Run: headless pygame with SDL's dummy video driver; simulated clock (each Clock.tick advances the game by its frame time, no real sleeping); random seed 0; keys injected as events and as key.get_pressed() state; no mouse input.
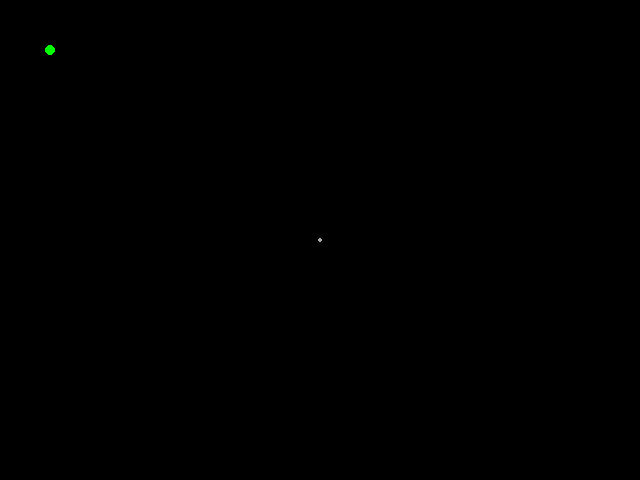
Frame 1 of 4 · flips 1–60 · no input
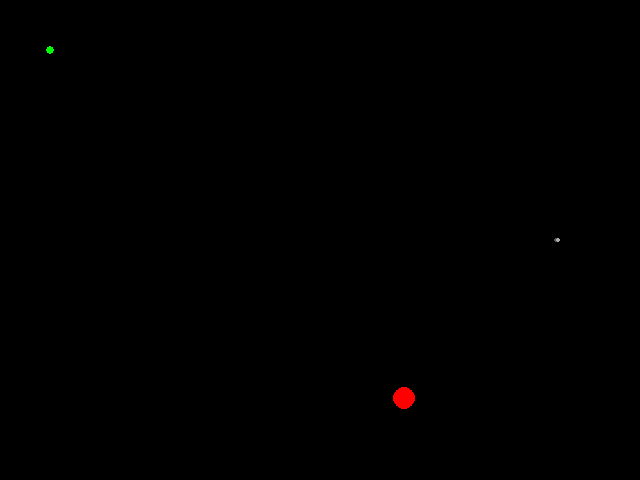
Frame 2 of 4 · flips 61–180 · tapped SPACE, RETURN · held RIGHT (→), D
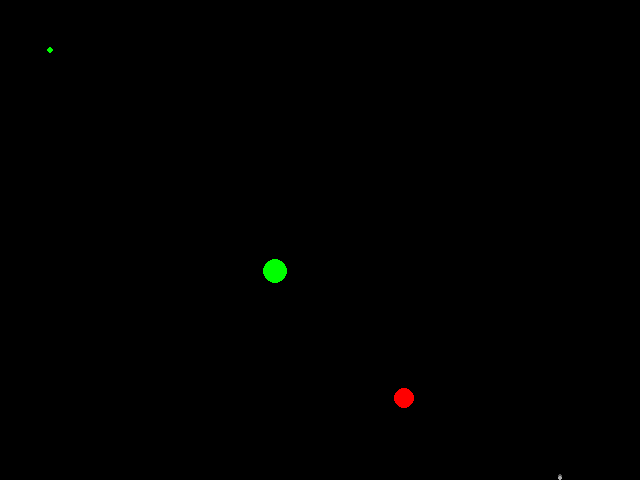
Frame 3 of 4 · flips 181–300 · held DOWN (↓), S
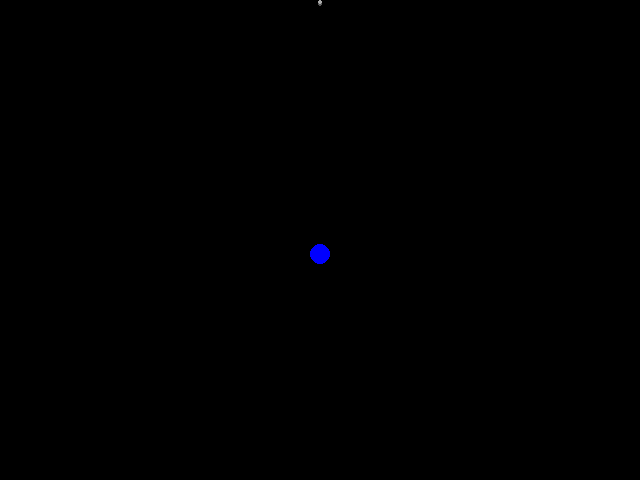
Frame 4 of 4 · flips 301–420 · held LEFT (←), A, UP (↑), W

The pygame program that drew these frames:

# THis is going to be as simple as possible
import sys
import pygame
from pygame.locals import *
import random
import math

WHITE = (255, 255, 255)
BLACK = (0, 0, 0)
GREEN = (0, 255, 0)
RED = (255, 0, 0)
BLUE = (0, 0, 255)
GRAY = (128, 128, 128)

fruit_colors = [RED, GREEN, BLUE]

SCREEN_WIDTH = 640
SCREEN_HEIGHT = 480
fps = 60.0

# List of points for the snake
snake = [[SCREEN_WIDTH // 2, SCREEN_HEIGHT // 2, 2]]
snake_v = (0, 0)
snake_size = 2
snake_length = 3
snake_speed = 2

# List of "fruit" to eat
fruit = [[50, 50, 5, GREEN]]
fruit_total = 5

# initialize everything for drawing
pygame.init()
screen = pygame.display.set_mode((SCREEN_WIDTH, SCREEN_HEIGHT))
fps_clock = pygame.time.Clock()
time_elapsed_since_last_action = 0

# loop
while True:
    # Check for directional input
    # Go through events that are passed to the script by the window.
    for event in pygame.event.get():
        if event.type == QUIT:
            pygame.quit()
            sys.exit()
        if event.type == pygame.KEYDOWN:
            if event.key == pygame.K_UP and snake_v[1] == 0:
                snake_v = (0, -1)
            elif event.key == pygame.K_DOWN and snake_v[1] == 0:
                snake_v = (0, 1)
            elif event.key == pygame.K_LEFT and snake_v[0] == 0:
                snake_v = (-1, 0)
            elif event.key == pygame.K_RIGHT and snake_v[0] == 0:
                snake_v = (1, 0)

    # Clear screen
    screen.fill(BLACK)  # Fill the screen with black.

    # draw snake
    for i in range(0, len(snake)):
        p = snake[i]
        v = (i / len(snake)) * 255
        print(v)
        pygame.draw.circle(screen, (v, v, v), p[0:2], p[2]) #screen.set_at(point, WHITE) # This was to draw a single pixel

    # Draw the fruit after, so we can see them above the tail
    for f in fruit:
        pygame.draw.circle(screen, f[3], (f[0], f[1]), f[2])

    pygame.display.flip()

    # move snake by adding another point with the velocity/direction, to the last position and adding it to the list
    last_point = snake[-1]
    new_point = [last_point[0] + (snake_v[0] * snake_speed), last_point[1] + (snake_v[1] * snake_speed), snake_size]
    snake.append(new_point)

    # Check if the snake collided with the fruit
    for i in range(0, len(fruit)):
        f = fruit[i]
        distance = math.sqrt((f[0] - last_point[0])**2 + (f[1] - last_point[1])**2)

        # Remove the fruit and increase the length of the snake
        if distance < (last_point[2] + f[2]):
            fruit.pop(i)
            # Increase by the size of the fruit * 2
            snake_length = snake_length + (f[2] * 2)
            if f[3] == RED:
                snake_size += 2
            break

    # remove the last point
    if len(snake) > snake_length:
        snake.pop(0)

    # Check if the snake collided with the walls
    if (
        new_point[0] >= SCREEN_WIDTH
        or new_point[0] <= 0
        or new_point[1] >= SCREEN_HEIGHT
        or new_point[1] <= 0
    ):
        snake.clear()
        snake.append([SCREEN_WIDTH // 2, SCREEN_HEIGHT // 2, snake_size])
        snake_v = (0, 0)
        fruit.clear()

    # spawn another fruit every 2 seconds
    if time_elapsed_since_last_action > 2000 or len(fruit) == 0:
        x = random.randint(10, SCREEN_WIDTH - 10)
        y = random.randint(10, SCREEN_HEIGHT - 10)
        s = random.randint(5, 15) # Fruit size
        c = random.randint(0, 2)  # Fruit color index

        # Slowly shrink the fruit size
        for i in range(0, len(fruit)):
            fruit[i][2] += -1
            if fruit[i][2] < 1:
                fruit[i][2] = 1

        fruit.append([x, y, s, fruit_colors[c]])
        time_elapsed_since_last_action = 0

    # Only keep so many
    if len(fruit) > fruit_total:
        fruit.pop(0)

    # Force to 60 FPS
    dt = fps_clock.tick(fps)
    time_elapsed_since_last_action += dt
